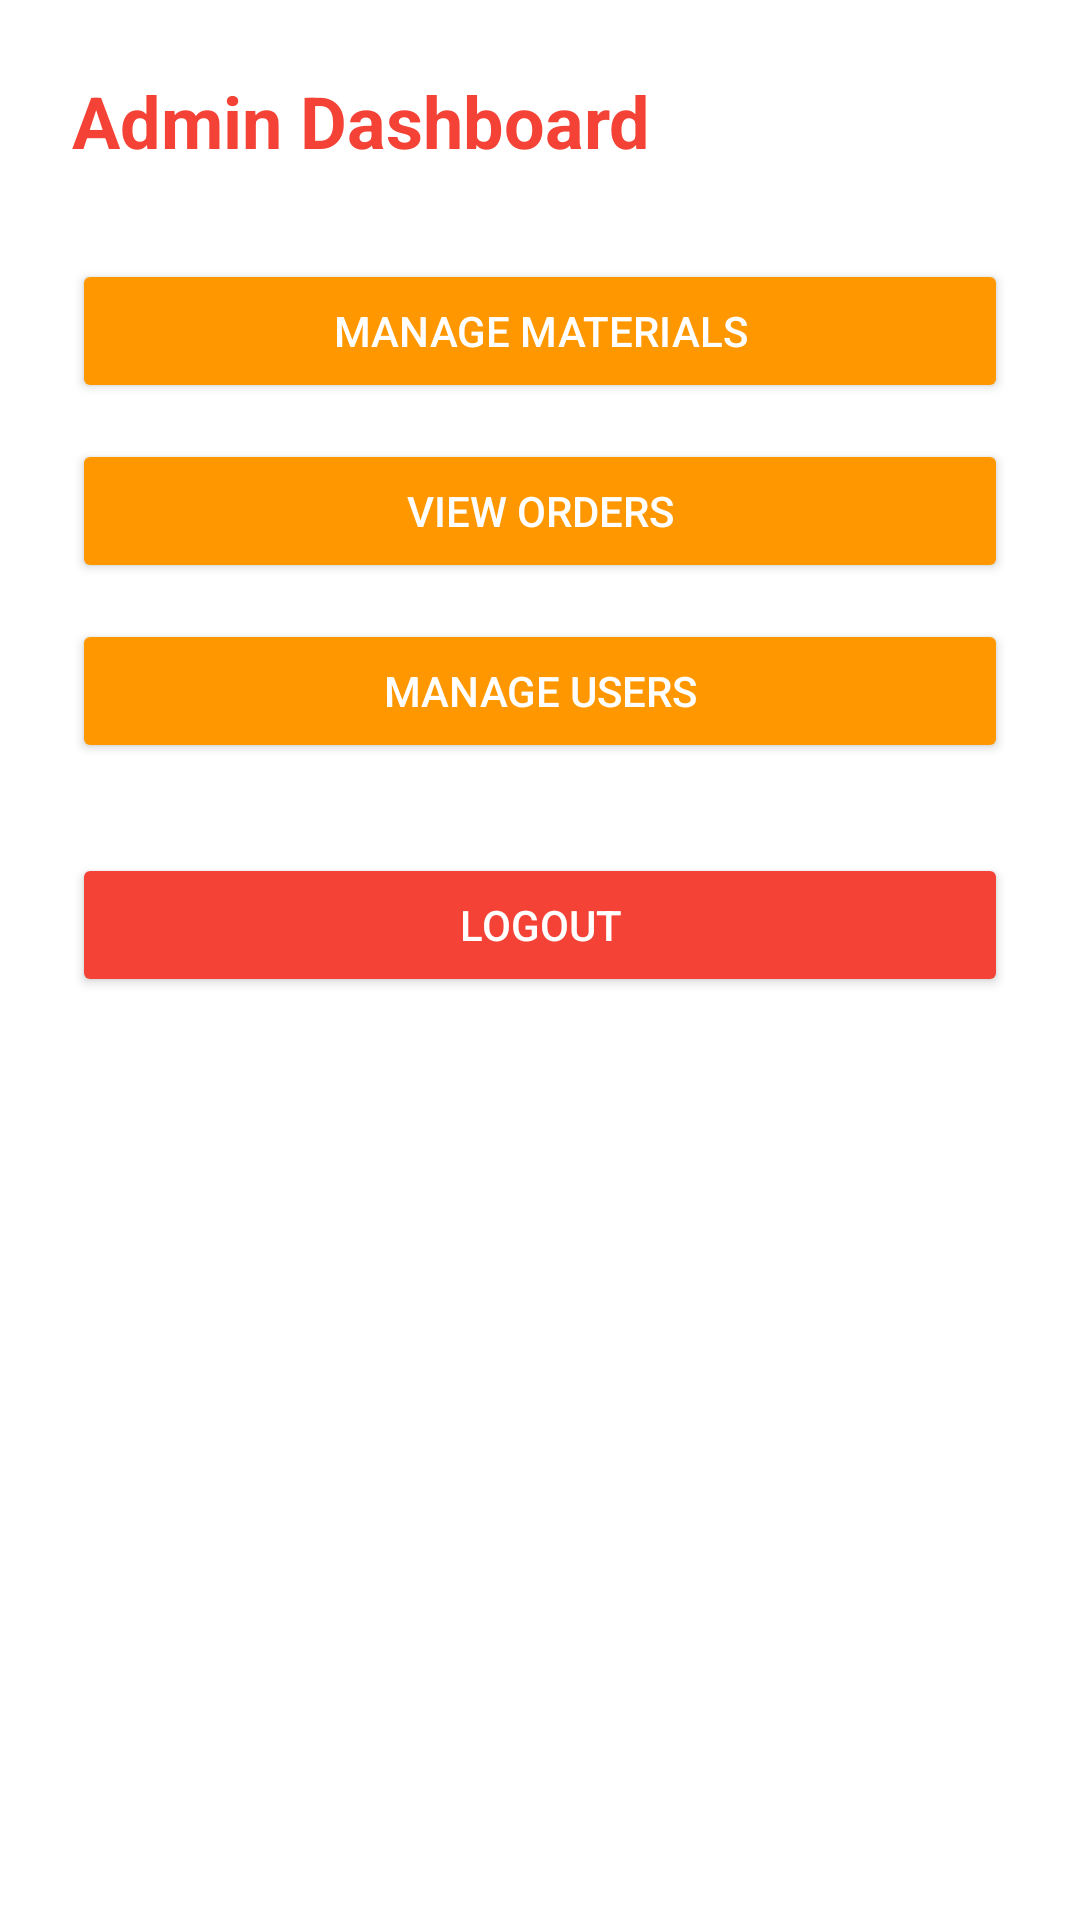

The Android layout XML behind this screen, and the referenced resources:
<!-- AndroidManifest.xml: application theme Theme.BuildHub -->
<!-- res/layout/activity_admin_dashboard.xml -->
<?xml version="1.0" encoding="utf-8"?>
<LinearLayout xmlns:android="http://schemas.android.com/apk/res/android"
    android:layout_width="match_parent"
    android:layout_height="match_parent"
    android:orientation="vertical"
    android:padding="24dp"
    android:background="@color/white">

    <TextView
        android:text="Admin Dashboard"
        android:textSize="24sp"
        android:textStyle="bold"
        android:textColor="@color/red"
        android:layout_marginBottom="30dp"
        android:layout_width="wrap_content"
        android:layout_height="wrap_content" />

    <Button
        android:id="@+id/btnMaterials"
        android:text="Manage Materials"
        android:backgroundTint="@color/orange"
        android:textColor="@color/white"
        android:layout_width="match_parent"
        android:layout_height="wrap_content" />

    <Button
        android:id="@+id/btnOrders"
        android:text="View Orders"
        android:backgroundTint="@color/orange"
        android:textColor="@color/white"
        android:layout_marginTop="12dp"
        android:layout_width="match_parent"
        android:layout_height="wrap_content" />

    <Button
        android:id="@+id/btnUsers"
        android:text="Manage Users"
        android:backgroundTint="@color/orange"
        android:textColor="@color/white"
        android:layout_marginTop="12dp"
        android:layout_width="match_parent"
        android:layout_height="wrap_content" />

    <Button
        android:id="@+id/btnLogout"
        android:text="Logout"
        android:backgroundTint="@color/red"
        android:textColor="@color/white"
        android:layout_marginTop="30dp"
        android:layout_width="match_parent"
        android:layout_height="wrap_content" />

</LinearLayout>
<!-- resources referenced by this layout -->
<resources>
  <color name="orange">#FF9800</color>
  <color name="red">#F44336</color>
  <color name="white">#FFFFFF</color>
  <style name="Theme.BuildHub" parent="Theme.MaterialComponents.DayNight.DarkActionBar">
  
          
          <item name="colorPrimary">@color/orange</item>
          <item name="colorPrimaryVariant">@color/red</item>
          <item name="colorOnPrimary">@color/white</item>
  
          
          <item name="colorSecondary">@color/red</item>
          <item name="colorSecondaryVariant">@color/orange</item>
          <item name="colorOnSecondary">@color/white</item>
  
          
          <item name="android:statusBarColor">@color/red</item>
  
      </style>
</resources>
